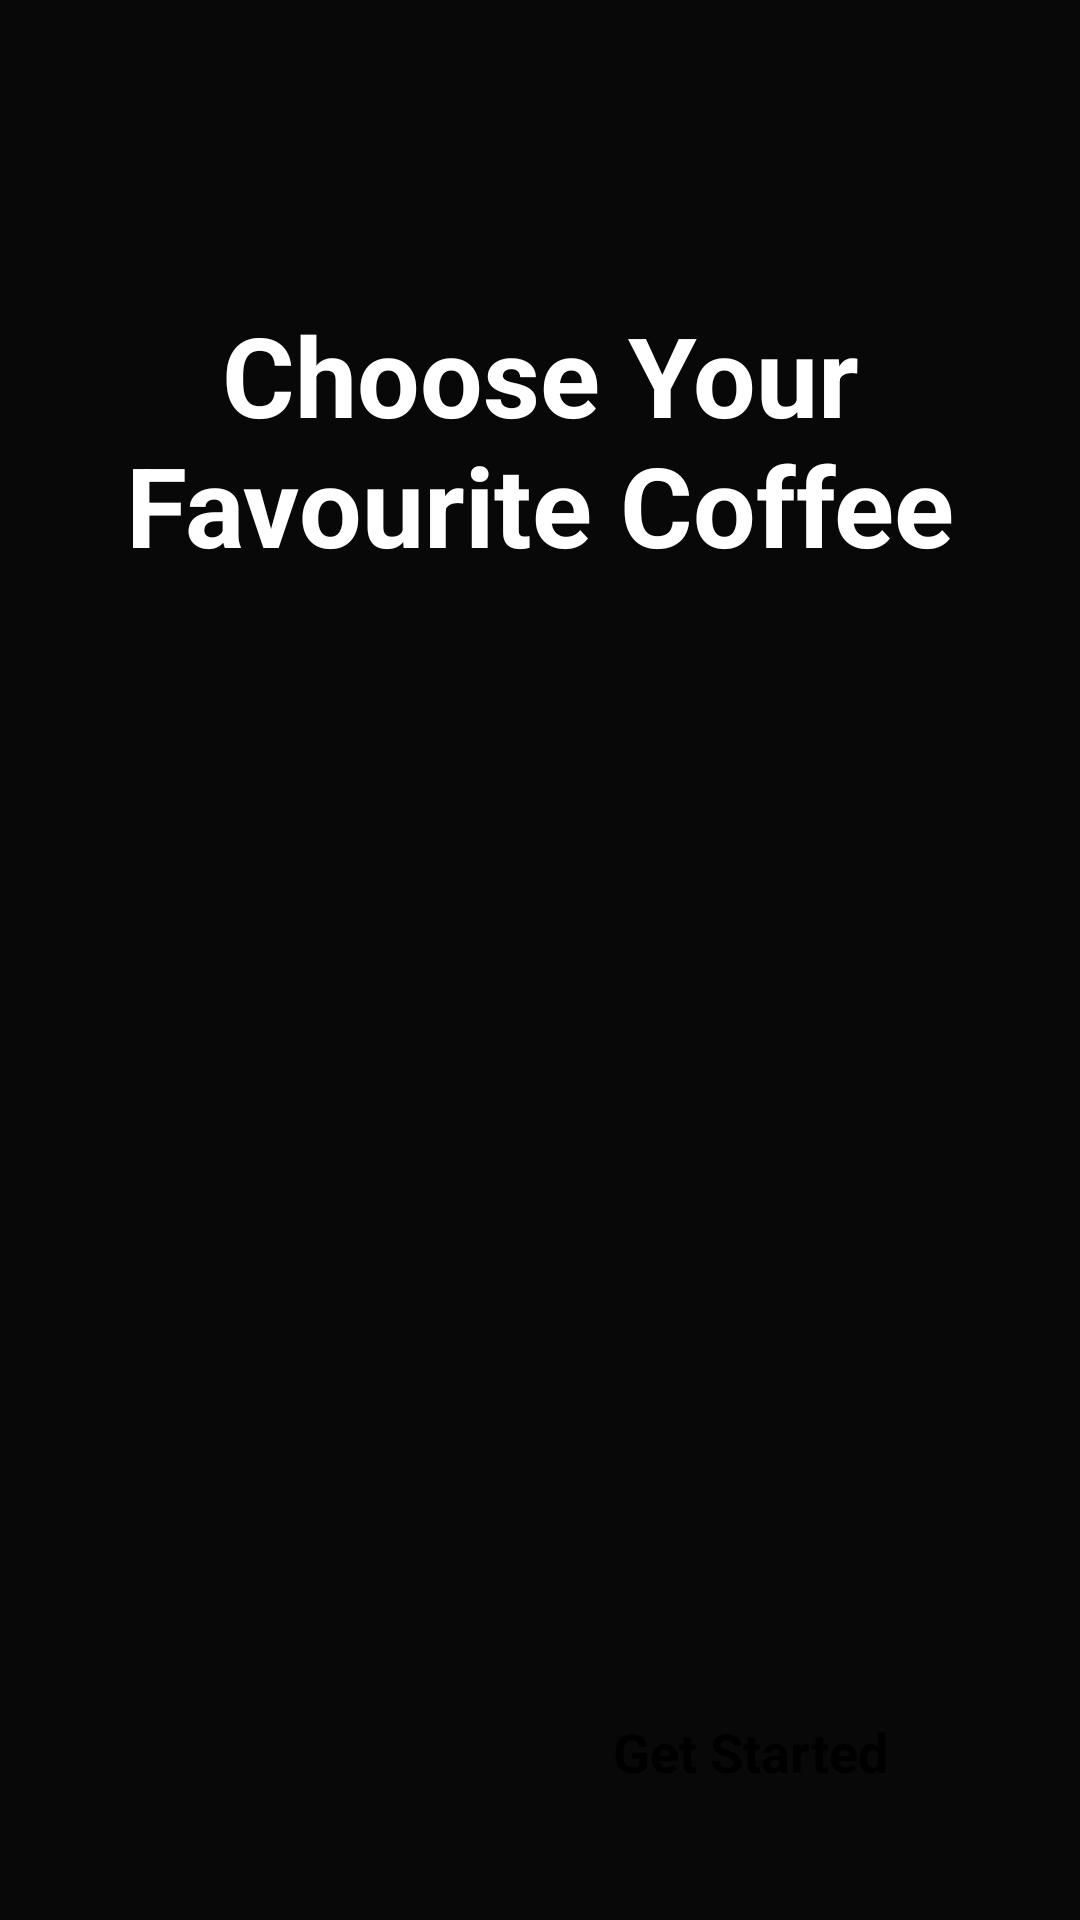

This screen was rendered from an Android layout file. Write that file and the resources it references.
<!-- AndroidManifest.xml: application theme Theme.CoffeeShopApp -->
<!-- res/layout/activity_splash.xml -->
<?xml version="1.0" encoding="utf-8"?>
<androidx.constraintlayout.widget.ConstraintLayout xmlns:android="http://schemas.android.com/apk/res/android"
    xmlns:app="http://schemas.android.com/apk/res-auto"
    xmlns:tools="http://schemas.android.com/tools"
    android:layout_width="match_parent"
    android:layout_height="match_parent"
    android:background="#090809"
    tools:context=".Activity.SplashActivity">

    <TextView
        android:id="@+id/textView"
        android:layout_width="wrap_content"
        android:layout_height="wrap_content"
        android:layout_marginTop="100dp"
        android:text="@string/choose_your_nfavourite_coffee"
        android:textStyle="bold"
        android:textColor="@color/white"
        android:textAlignment="center"
        android:textSize="37sp"
        app:layout_constraintEnd_toEndOf="parent"
        app:layout_constraintStart_toStartOf="parent"
        app:layout_constraintTop_toTopOf="parent" />

    <ImageView
        android:id="@+id/imageView2"
        android:layout_width="wrap_content"
        android:layout_height="wrap_content"
        android:src="@drawable/splash_pic"
        app:layout_constraintBottom_toBottomOf="parent"
        app:layout_constraintEnd_toEndOf="parent"
        app:layout_constraintStart_toStartOf="parent"
        tools:srcCompat="@drawable/splash_pic" />

    <androidx.appcompat.widget.AppCompatButton
        android:id="@+id/startBtn"
        android:paddingHorizontal="32dp"
        android:textSize="18sp"
        android:textStyle="bold"
        android:layout_width="wrap_content"
        android:layout_height="wrap_content"
        android:text="@string/get_started"
        android:layout_margin="32dp"
        android:background="@drawable/white_bg"
        style="@android:style/Widget.Button"
        app:layout_constraintBottom_toBottomOf="parent"
        app:layout_constraintEnd_toEndOf="parent"
        tools:layout_editor_absoluteX="275dp"
        tools:layout_editor_absoluteY="827dp" />
</androidx.constraintlayout.widget.ConstraintLayout>
<!-- resources referenced by this layout -->
<resources>
  <color name="white">#FFFFFFFF</color>
  <string name="choose_your_nfavourite_coffee">Choose Your\nFavourite Coffee</string>
  <string name="get_started">Get Started</string>
  <style name="Theme.CoffeeShopApp" parent="Base.Theme.CoffeeShopApp" />
  <style name="Base.Theme.CoffeeShopApp" parent="Theme.Material3.DayNight.NoActionBar">
          
          
      </style>
</resources>
